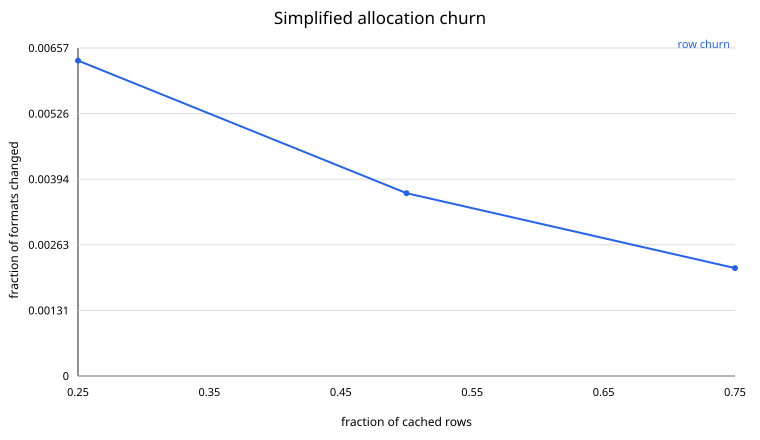

The table this chart was drawn from, first rows:
fraction, churn_fraction_mean, churn_fraction_median, churn_fraction_p05, churn_fraction_p95, churn_fraction_min, churn_fraction_max, full_data_predicted_dloss_delta_mean, full_data_predicted_dloss_delta_median, full_data_predicted_dloss_delta_p05, full_data_predicted_dloss_delta_p95, full_data_predicted_dloss_delta_min, full_data_predicted_dloss_delta_max, full_data_predicted_dloss_relative_delta…, full_data_predicted_dloss_relative_delta…, full_data_predicted_dloss_relative_delta…, full_data_predicted_dloss_relative_delta…, full_data_predicted_dloss_relative_delta…, full_data_predicted_dloss_relative_delta…, achieved_payload_bits_mean, achieved_payload_bits_median, achieved_payload_bits_p05, achieved_payload_bits_p95, achieved_payload_bits_min
0.25, 0.00626, 0.006317, 0.0057, 0.006843, 0.005581, 0.006932, 0.4613, 0.4344, 0.3006, 0.6652, 0.2423, 1.056, 0.007386, 0.006956, 0.004813, 0.01065, 0.00388, 0.0169, 610031914282, 610043214000, 609966881474, 610055545128, 609963915680
0.5, 0.003695, 0.003661, 0.003356, 0.004179, 0.003151, 0.004381, 0.1181, 0.1238, -0.01733, 0.2439, -0.05419, 0.2811, 0.001891, 0.001983, -0.0002775, 0.003905, -0.0008676, 0.004501, 610026982649, 610038299184, 609961084405, 610055866034, 609960376480
0.75, 0.002148, 0.002161, 0.0018, 0.002432, 0.00168, 0.002491, 0.02114, -0.009366, -0.07432, 0.1679, -0.08068, 0.2082, 0.0003385, -0.00015, -0.00119, 0.002689, -0.001292, 0.003334, 610022031404, 610036922864, 609964892352, 610054103230, 609961228768
